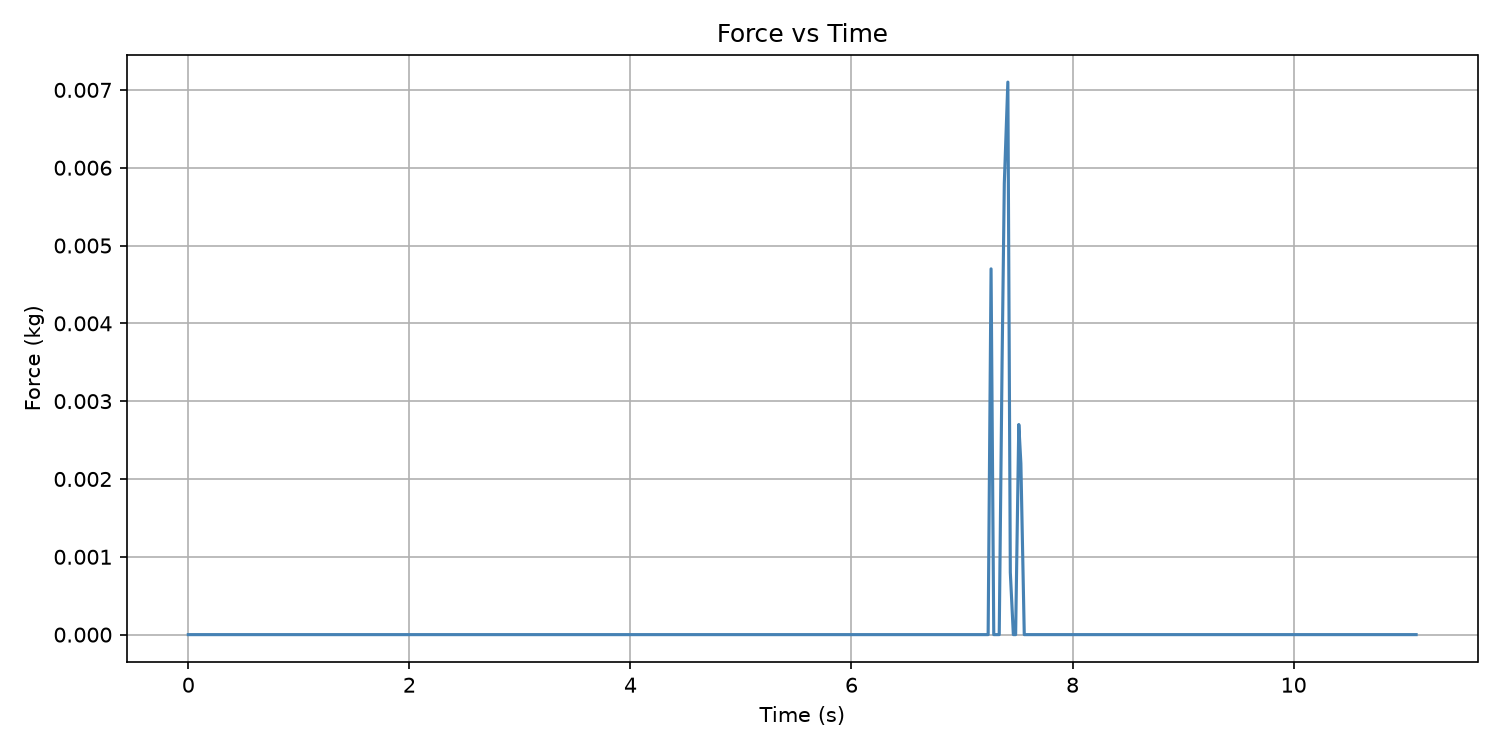

The data file committed next to this chart (first rows):
Time (s), Force (kg)
0.0, -0.0
0.0005138, 0
0.0005138, 0
0.0005138, 0
0.0005138, 0
0.0005138, 0
0.0005138, 0
0.0005138, 0
0.0005138, 0
0.0005138, 0
0.0005138, 0
0.0005138, 0
0.0005138, 0
0.0005138, 0
0.0005138, 0
0.0005138, 0
0.0005138, 0
0.0005138, 0
0.0005138, 0
0.0005138, 0
0.0005138, 0
0.0005138, 0
0.0005138, 0
0.0005138, 0
0.0005138, 0
0.0005138, 0
0.0005138, 0
0.0005138, 0
0.0005138, 0
0.003718, 0
0.003718, 0
0.003718, 0
0.003718, 0
0.003718, 0
0.003718, 0
0.003718, 0
0.003718, 0
0.003718, 0
0.003718, 0
0.003718, 0
0.003718, 0
0.003718, 0
0.003718, 0
0.003718, 0
0.0184, 0
0.04343, 0
0.06901, 0
0.09567, 0
0.1124, 0
0.146, 0
0.1697, 0
0.1945, 0
0.2197, 0
0.2453, 0
0.2701, 0
0.2969, 0
0.3207, 0
0.3468, 0
0.3704, 0
0.3959, 0
... 426 more rows
